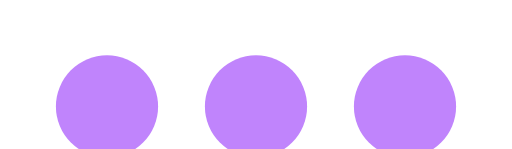
t = 0.00 s
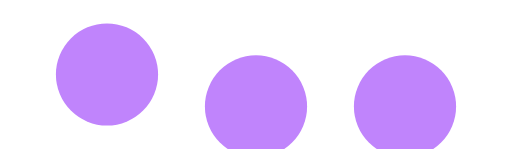
t = 0.20 s
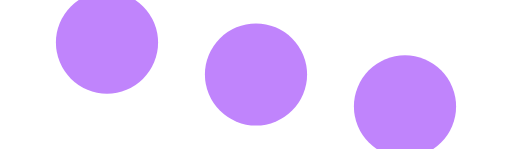
t = 0.40 s
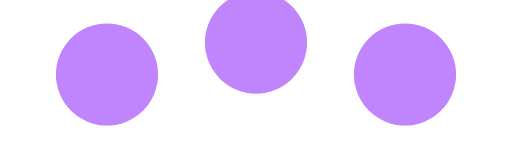
t = 0.60 s
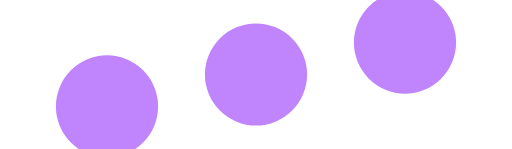
t = 0.80 s
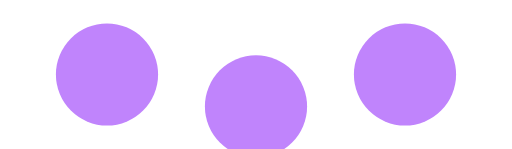
t = 1.00 s

The animated SVG that drew these frames (rendered in a browser with its animation timeline set to each time). Animation: 3 SMIL elements (animate=3); one cycle of 1.20 s, repeats indefinitely.

<svg class="loading-dots" width="60" height="20" viewBox="0 0 120 35" xmlns="http://www.w3.org/2000/svg" fill="#C084FC">
    <circle cx="25" cy="25" r="12">
        <animate 
            attributeName="cy"
            dur="0.8s"
            values="25;10;25"
            begin="0s"
            repeatCount="indefinite" />
    </circle>
    <circle cx="60" cy="25" r="12">
        <animate 
            attributeName="cy"
            dur="0.8s"
            values="25;10;25"
            begin="0.2s"
            repeatCount="indefinite" />
    </circle>
    <circle cx="95" cy="25" r="12">
        <animate 
            attributeName="cy"
            dur="0.8s"
            values="25;10;25"
            begin="0.4s"
            repeatCount="indefinite" />
    </circle>
</svg>
